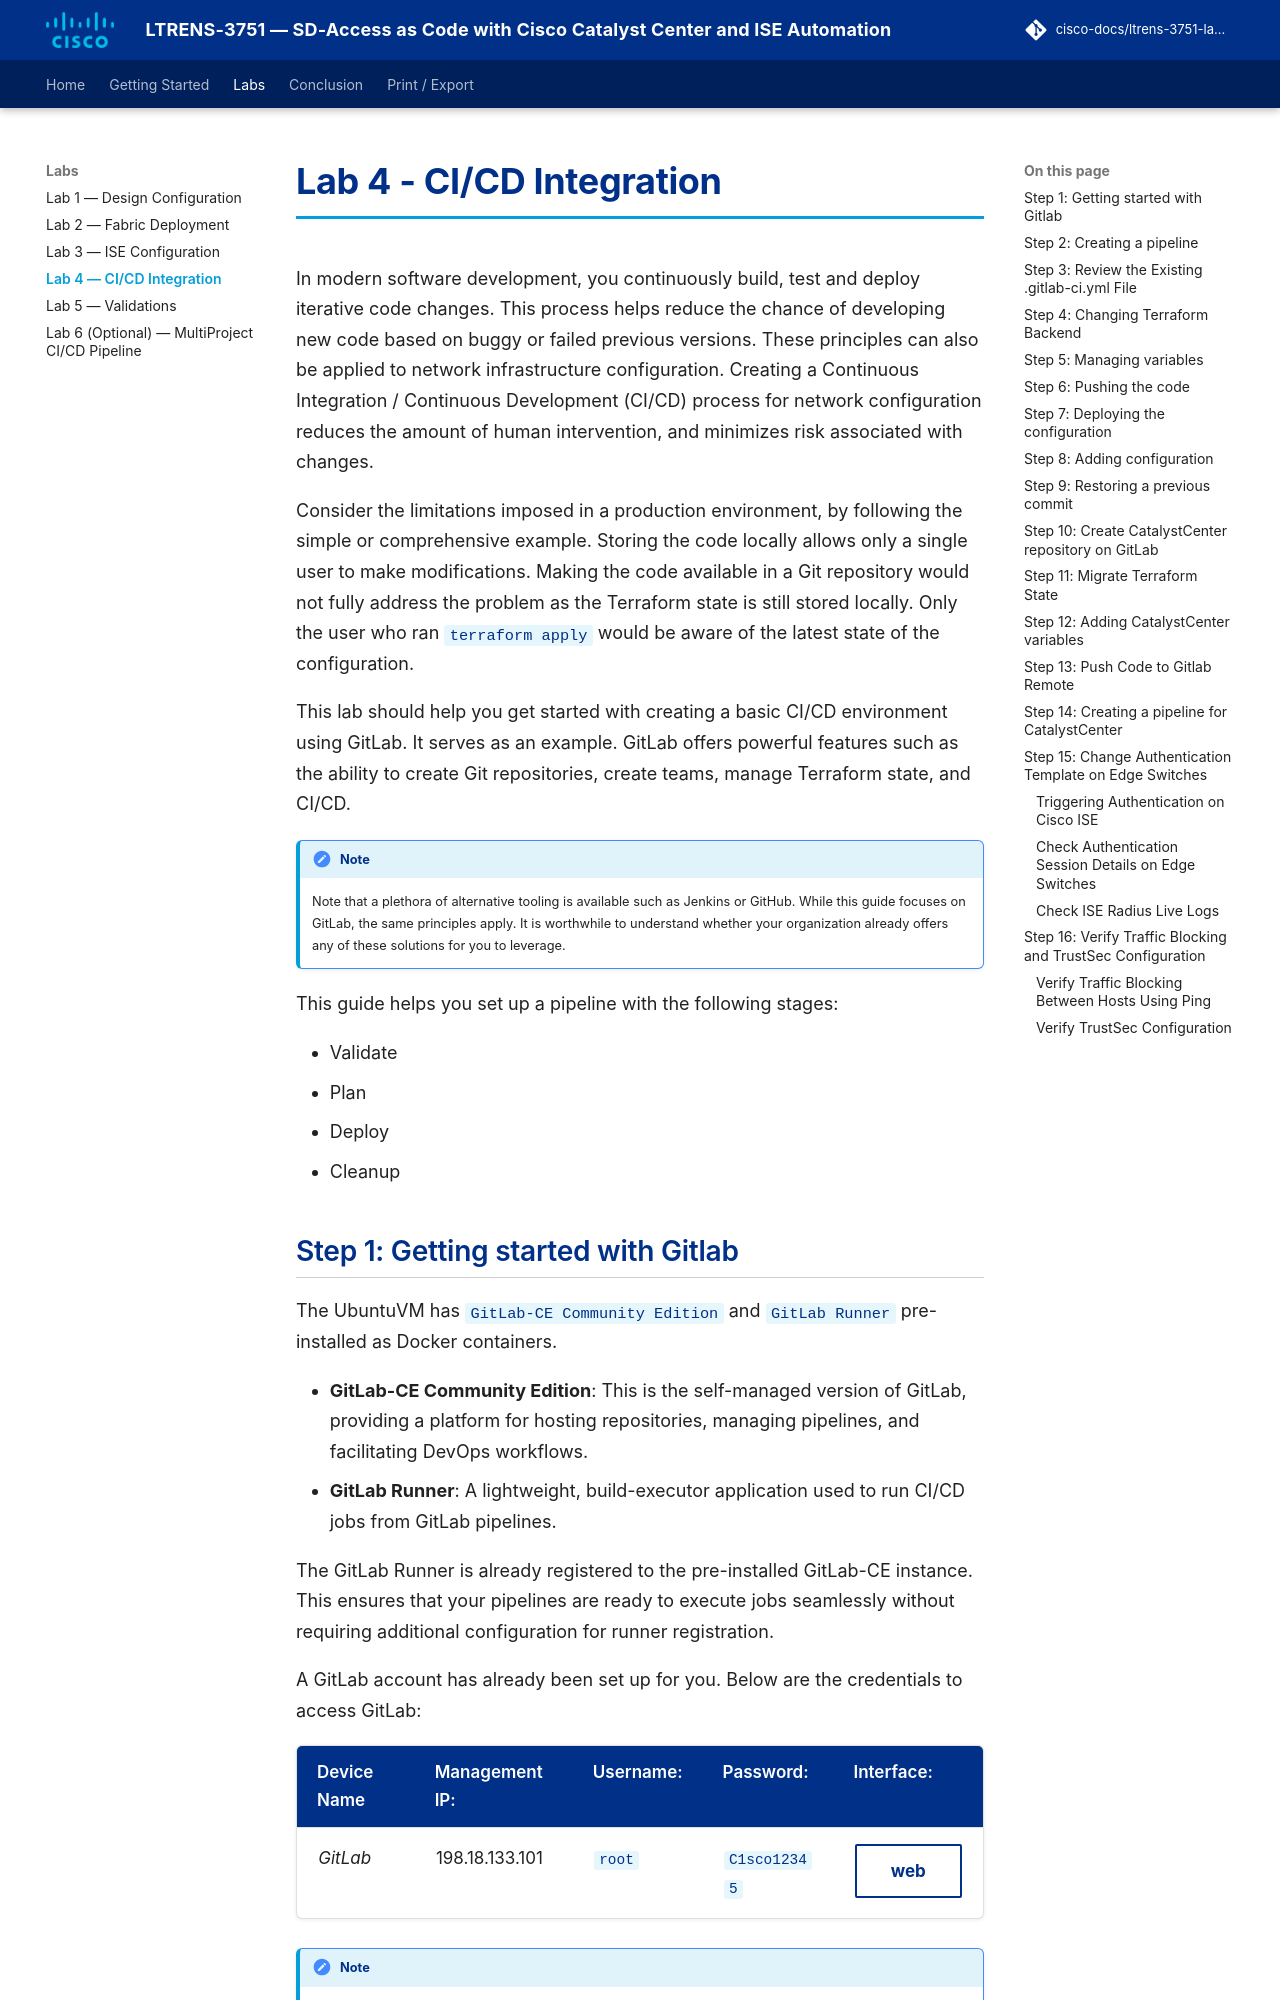

repository: cisco-docs/ltrens-3751-lab-guide · page: lab4_cicd/index.html · generator: mkdocs

# Lab 4 - CI/CD Integration

In modern software development, you continuously build, test and deploy iterative code changes. This process helps reduce the chance of developing new code based on buggy or failed previous versions. These principles can also be applied to network infrastructure configuration. Creating a Continuous Integration / Continuous Development (CI/CD) process for network configuration reduces the amount of human intervention, and minimizes risk associated with changes.

Consider the limitations imposed in a production environment, by following the simple or comprehensive example. Storing the code locally allows only a single user to make modifications. Making the code available in a Git repository would not fully address the problem as the Terraform state is still stored locally. Only the user who ran `terraform apply` would be aware of the latest state of the configuration.

This lab should help you get started with creating a basic CI/CD environment using GitLab. It serves as an example. GitLab offers powerful features such as the ability to create Git repositories, create teams, manage Terraform state, and CI/CD.

!!! note
    Note that a plethora of alternative tooling is available such as Jenkins or GitHub. While this guide focuses on GitLab, the same principles apply. It is worthwhile to understand whether your organization already offers any of these solutions for you to leverage.

This guide helps you set up a pipeline with the following stages:

- Validate
- Plan
- Deploy
- Cleanup
